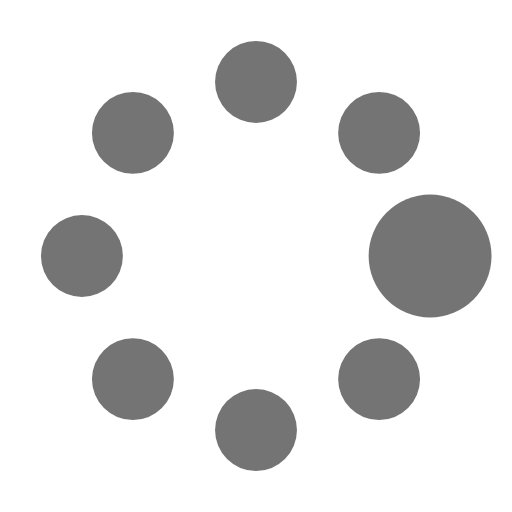
t = 0.00 s
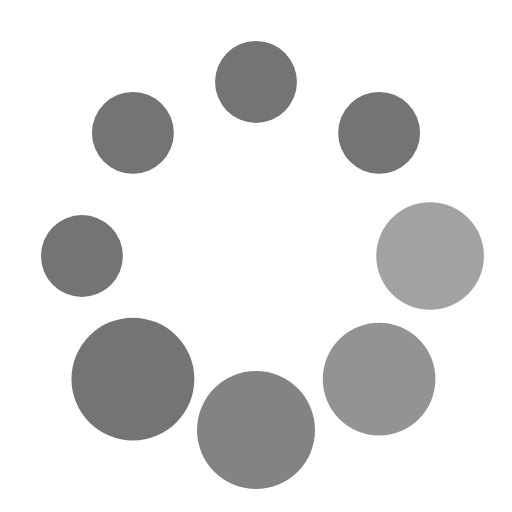
t = 0.37 s
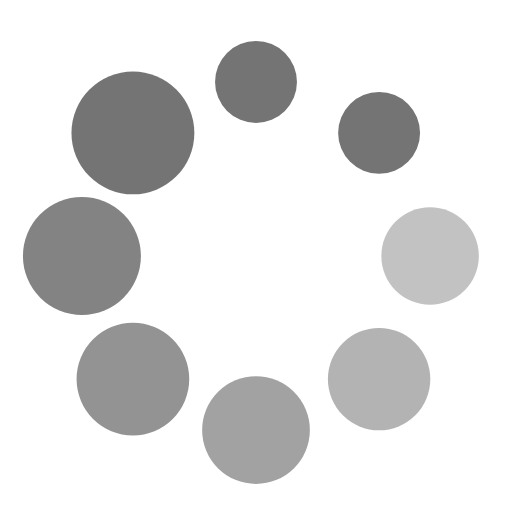
t = 0.62 s
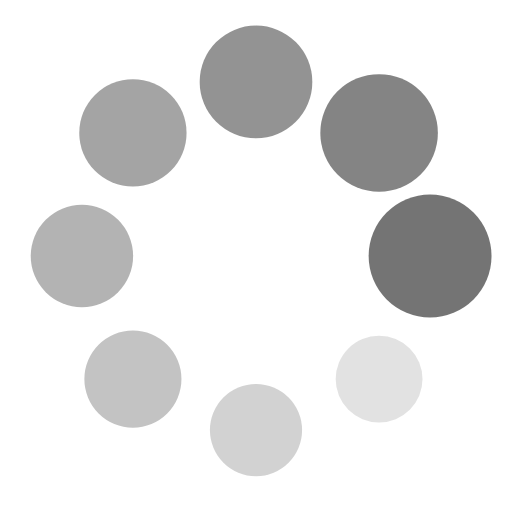
t = 1.00 s
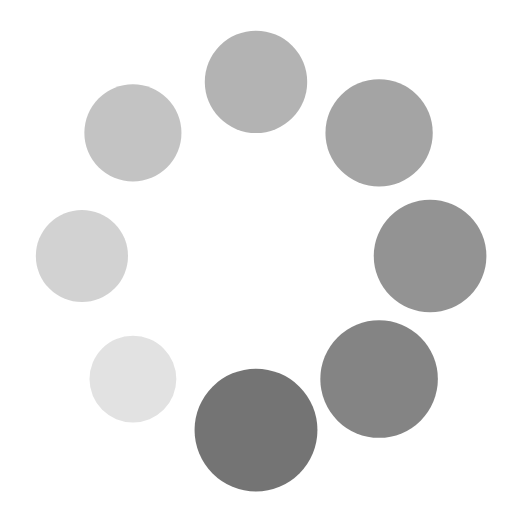
t = 1.25 s
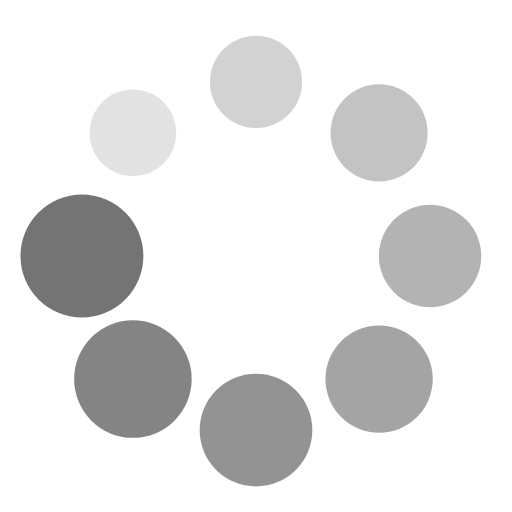
t = 1.50 s

The animated SVG that drew these frames (rendered in a browser with its animation timeline set to each time). Animation: 16 SMIL elements (animate=8,animateTransform=8); one cycle of 1.87 s, repeats indefinitely.

<?xml version="1.0" encoding="utf-8"?><svg width='186px' height='186px' xmlns="http://www.w3.org/2000/svg" viewBox="0 0 100 100" preserveAspectRatio="xMidYMid" class="uil-spin"><rect x="0" y="0" width="100" height="100" fill="none" class="bk"></rect><g transform="translate(50 50)"><g transform="rotate(0) translate(34 0)"><circle cx="0" cy="0" r="8" fill="#10101094"><animate attributeName="opacity" from="1" to="0.1" begin="0s" dur="1s" repeatCount="indefinite"></animate><animateTransform attributeName="transform" type="scale" from="1.5" to="1" begin="0s" dur="1s" repeatCount="indefinite"></animateTransform></circle></g><g transform="rotate(45) translate(34 0)"><circle cx="0" cy="0" r="8" fill="#10101094"><animate attributeName="opacity" from="1" to="0.1" begin="0.12s" dur="1s" repeatCount="indefinite"></animate><animateTransform attributeName="transform" type="scale" from="1.5" to="1" begin="0.12s" dur="1s" repeatCount="indefinite"></animateTransform></circle></g><g transform="rotate(90) translate(34 0)"><circle cx="0" cy="0" r="8" fill="#10101094"><animate attributeName="opacity" from="1" to="0.1" begin="0.25s" dur="1s" repeatCount="indefinite"></animate><animateTransform attributeName="transform" type="scale" from="1.5" to="1" begin="0.25s" dur="1s" repeatCount="indefinite"></animateTransform></circle></g><g transform="rotate(135) translate(34 0)"><circle cx="0" cy="0" r="8" fill="#10101094"><animate attributeName="opacity" from="1" to="0.1" begin="0.37s" dur="1s" repeatCount="indefinite"></animate><animateTransform attributeName="transform" type="scale" from="1.5" to="1" begin="0.37s" dur="1s" repeatCount="indefinite"></animateTransform></circle></g><g transform="rotate(180) translate(34 0)"><circle cx="0" cy="0" r="8" fill="#10101094"><animate attributeName="opacity" from="1" to="0.1" begin="0.5s" dur="1s" repeatCount="indefinite"></animate><animateTransform attributeName="transform" type="scale" from="1.5" to="1" begin="0.5s" dur="1s" repeatCount="indefinite"></animateTransform></circle></g><g transform="rotate(225) translate(34 0)"><circle cx="0" cy="0" r="8" fill="#10101094"><animate attributeName="opacity" from="1" to="0.1" begin="0.62s" dur="1s" repeatCount="indefinite"></animate><animateTransform attributeName="transform" type="scale" from="1.5" to="1" begin="0.62s" dur="1s" repeatCount="indefinite"></animateTransform></circle></g><g transform="rotate(270) translate(34 0)"><circle cx="0" cy="0" r="8" fill="#10101094"><animate attributeName="opacity" from="1" to="0.1" begin="0.75s" dur="1s" repeatCount="indefinite"></animate><animateTransform attributeName="transform" type="scale" from="1.5" to="1" begin="0.75s" dur="1s" repeatCount="indefinite"></animateTransform></circle></g><g transform="rotate(315) translate(34 0)"><circle cx="0" cy="0" r="8" fill="#10101094"><animate attributeName="opacity" from="1" to="0.1" begin="0.87s" dur="1s" repeatCount="indefinite"></animate><animateTransform attributeName="transform" type="scale" from="1.5" to="1" begin="0.87s" dur="1s" repeatCount="indefinite"></animateTransform></circle></g></g></svg>
